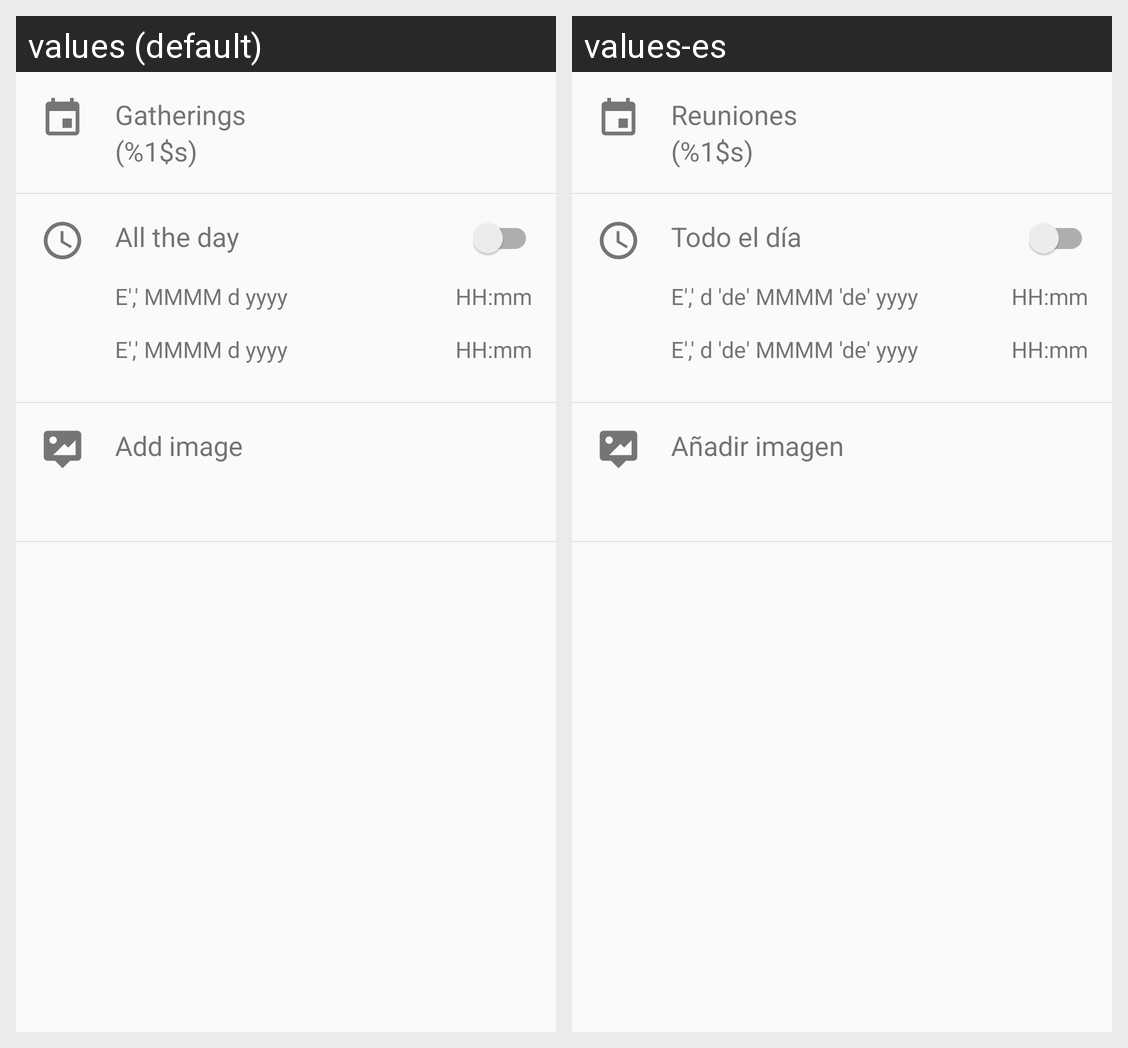

Translations of the strings shown on this Android screen, per locale in the grid:
Android screen res/layout/content_create_meeting.xml rendered under 2 locales, left to right: values (default), values-es. Device: Nexus 5 (rendered at 1080×1920; each locale shown at half size, 540×960, under a caption strip naming it); theme AppTheme.
Strings drawn on this screen, with the default value and each locale's value (text and hints the layout hard-codes, and strings that could not be matched under every locale, appear in the picture but are not listed):

gatherings_tab_title
  values: Gatherings
  values-es: Reuniones

one_string_complete
  values: (%1$s)
  values-es: (%1$s)

all_the_day
  values: All the day
  values-es: Todo el día

simple_date_with_name_of_day
  values: E',' MMMM d yyyy
  values-es: E',' d 'de' MMMM 'de' yyyy

simple_hour
  values: HH:mm
  values-es: HH:mm

add_image
  values: Add image
  values-es: Añadir imagen
